Dataset: dataset (GitHub, rizkiamirudin/klasifikasi-jenis-kopi). Classes: arabika, robusta coffee.

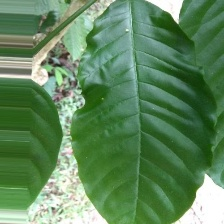
Label: robusta coffee

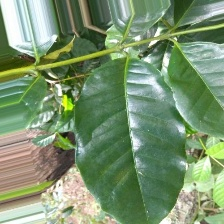
Label: arabika

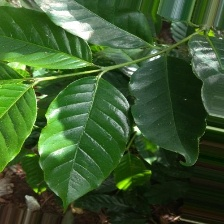
Label: arabika

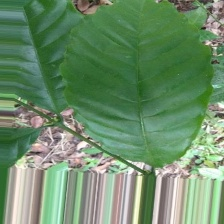
Label: robusta coffee

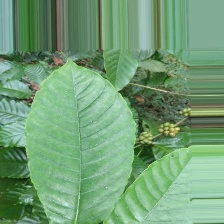
Label: robusta coffee

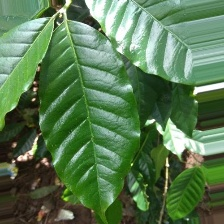
Label: arabika
